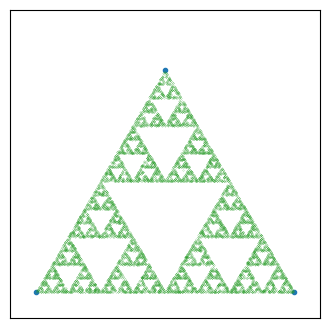

Python code for this plot:
import numpy as np
import matplotlib.pyplot  as plt


# Sierpinski triangle.

# Given three original points, choose a point randomly inside a triangle.
# Now select the next point which is midway between the previous point and any one of the original point


def distance_computer (x1,y1,x2,y2):
	return np.sqrt((x1-x2)**2+(y1-y2)**2)

def midpoint (x1,x2):
	return (x1+x2)/2
	

# Selecting the initial triangle. Currently set to equilateral triangle of length 1

init_x = np.array([0,1,0.5])
init_y = np.array([0,0,np.sqrt(0.75)])

# PLotting the triangle
plt.figure(figsize=(4,4))
plt.plot(init_x,init_y, '.')
plt.xlim(-0.1,1.1)
plt.ylim(-0.1,1.1)


# Selecting a random point inside the triangle. Note the dependency of the y range on the x selection. 

g1_x = np.random.uniform(0,1)

if g1_x<=0.5: 	g1_y = np.random.uniform(0, g1_x*np.sqrt(3))
else: 	g1_y = np.random.uniform(0, (1-g1_x)*np.sqrt(3))

print (g1_x,g1_y)

# Selecting how many points should be mapped from the initial guess. 
number_of_runs = 10000

gx_array = np.zeros(number_of_runs)
gy_array = np.zeros(number_of_runs)

gx_array[0] = g1_x
gy_array[0] = g1_y


for i in range(1,number_of_runs):
	sel_point = np.random.randint(3)		# Selecting one of the initial three points. 
	
	# determining the midpoint
	
	mdx = midpoint(gx_array[i-1], init_x[sel_point])
	mdy = midpoint(gy_array[i-1], init_y[sel_point])
	gx_array[i] = mdx
	gy_array[i] = mdy

# Plotting the sierpinski fractal.

plt.plot(gx_array,gy_array, '.C2', markersize=1/np.log10(number_of_runs)) # the marker size is adjusted based on the number of points mapped. Larger the number of points, smaller the marker size
plt.xticks([])
plt.yticks([])
plt.show()
